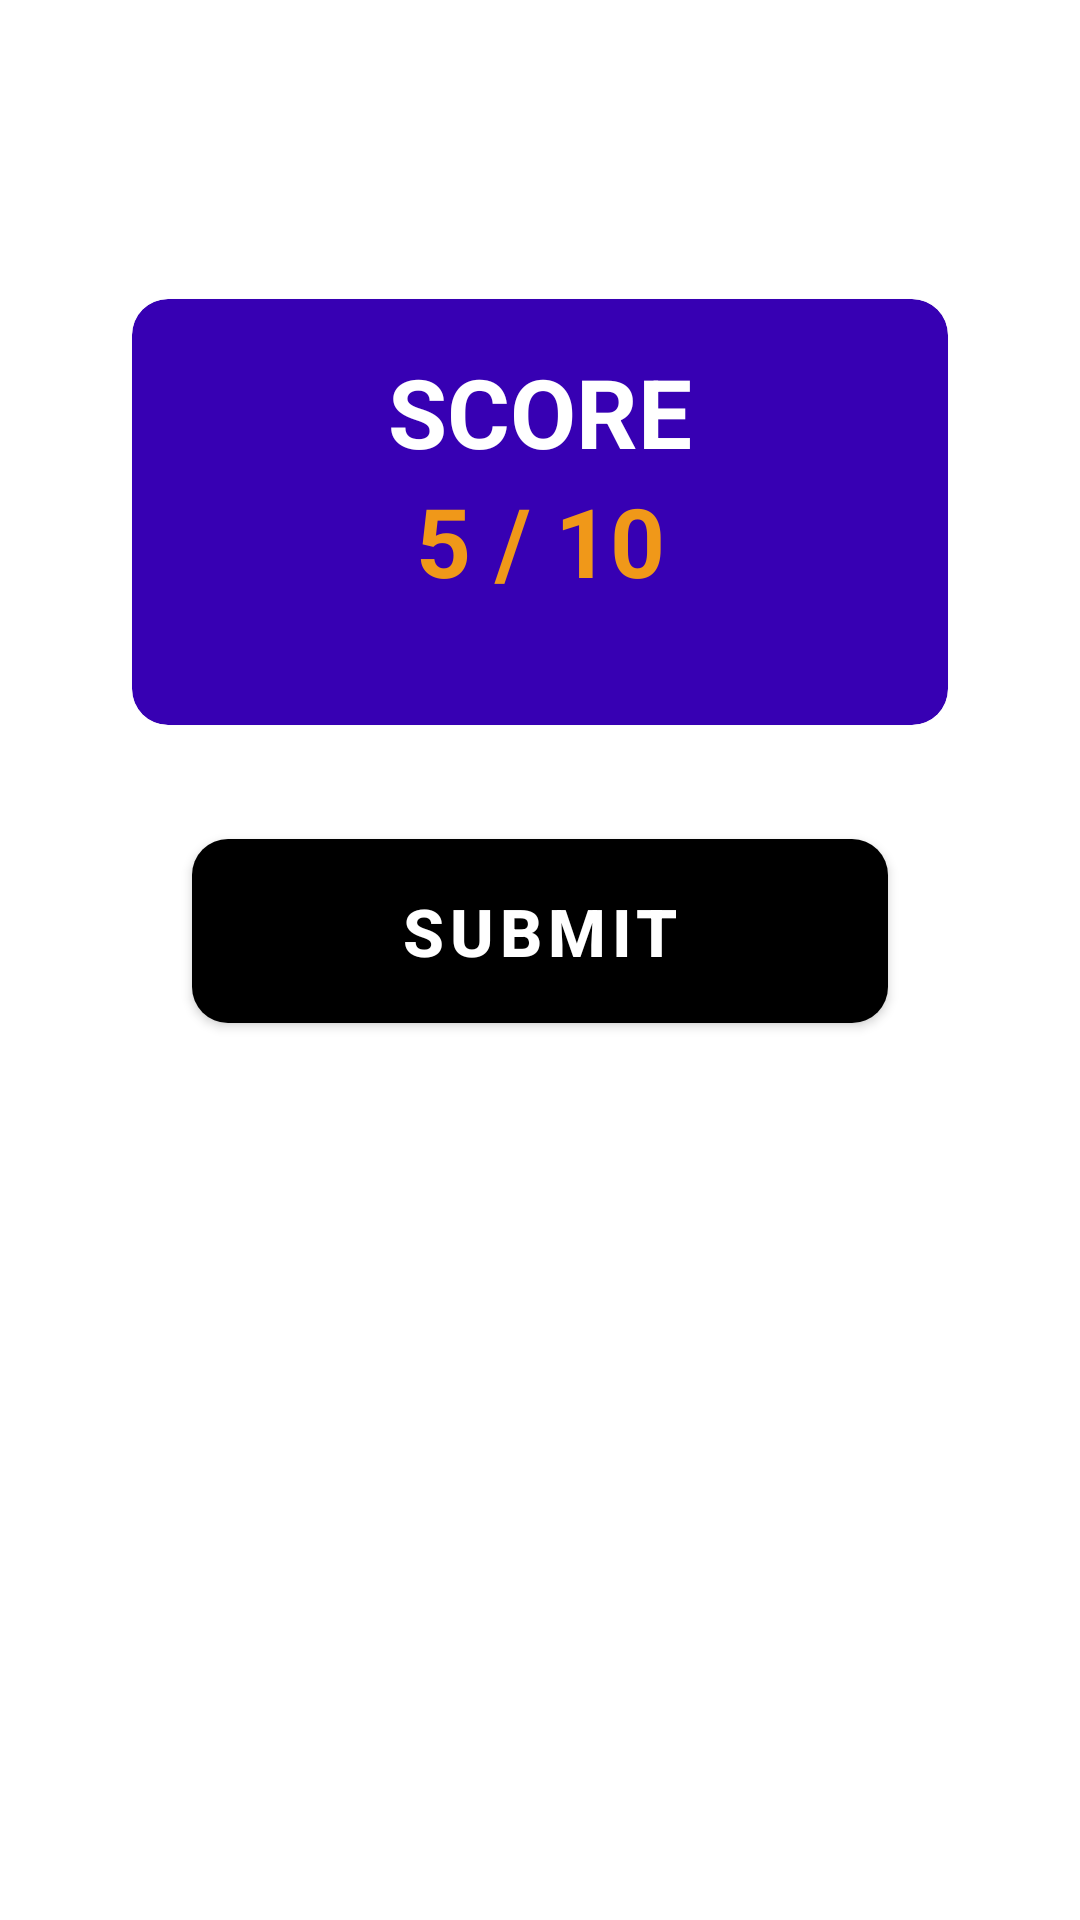

This screen was rendered from an Android layout file. Write that file and the resources it references.
<!-- AndroidManifest.xml: application theme Theme.Onexam -->
<!-- res/layout/activity_score.xml -->
<?xml version="1.0" encoding="utf-8"?>
<androidx.constraintlayout.widget.ConstraintLayout xmlns:android="http://schemas.android.com/apk/res/android"
    xmlns:app="http://schemas.android.com/apk/res-auto"
    xmlns:tools="http://schemas.android.com/tools"
    android:layout_width="match_parent"
    android:layout_height="match_parent"
    tools:context=".ScoreActivity">

    <com.google.android.material.card.MaterialCardView
        android:id="@+id/linearLayout3"
        android:layout_width="match_parent"
        android:layout_height="wrap_content"
        android:layout_marginHorizontal="44dp"
        app:cardBackgroundColor="@color/purple_700"
        app:cardCornerRadius="12dp"
        app:layout_constraintBottom_toBottomOf="parent"
        app:layout_constraintEnd_toEndOf="parent"
        app:layout_constraintStart_toStartOf="parent"
        app:layout_constraintTop_toTopOf="parent"
        app:layout_constraintVertical_bias="0.19999999">

        <LinearLayout
            android:layout_width="match_parent"
            android:layout_height="wrap_content"
            android:orientation="vertical"
            android:paddingBottom="24dp">

            <TextView
                android:id="@+id/textView"
                android:layout_width="match_parent"
                android:layout_height="wrap_content"
                android:layout_marginTop="16dp"
                android:gravity="center"
                android:text="SCORE"
                android:textColor="@color/white"
                android:textSize="32sp"
                android:textStyle="bold" />

            <TextView
                android:id="@+id/sa_score"
                android:layout_width="match_parent"
                android:layout_height="wrap_content"
                android:layout_marginBottom="16dp"
                android:gravity="center"
                android:text="5 / 10"

                android:textColor="@color/orange1"
                android:textSize="32sp"
                android:textStyle="bold" />
        </LinearLayout>

    </com.google.android.material.card.MaterialCardView>


    <com.google.android.material.button.MaterialButton
        android:id="@+id/sa_done"
        android:layout_width="match_parent"
        android:layout_height="wrap_content"
        android:layout_marginStart="64dp"
        android:layout_marginTop="32dp"
        android:layout_marginEnd="64dp"
        android:layout_marginBottom="64dp"
        android:paddingVertical="16dp"
        app:cornerRadius="12dp"
        app:backgroundTint="@color/black"
        android:text="Submit"
        app:icon="@drawable/ic_send"
        app:iconGravity="end"
        android:textColor="@color/white"
        android:textStyle="bold"
        android:textSize="22sp"
        app:layout_constraintEnd_toEndOf="parent"
        app:layout_constraintStart_toStartOf="parent"
        app:layout_constraintTop_toBottomOf="@+id/linearLayout3" />
</androidx.constraintlayout.widget.ConstraintLayout>
<!-- resources referenced by this layout -->
<resources>
  <color name="black">#FF000000</color>
  <color name="orange1">#F09819</color>
  <color name="purple_700">#FF3700B3</color>
  <color name="white">#FFFFFFFF</color>
  <style name="Theme.Onexam" parent="Theme.MaterialComponents.Light.NoActionBar">
          
          <item name="colorPrimary">@color/purple_500</item>
          <item name="colorPrimaryVariant">@color/purple_700</item>
          <item name="colorOnPrimary">@color/white</item>
          
          <item name="colorSecondary">@color/teal_200</item>
          <item name="colorSecondaryVariant">@color/teal_700</item>
          <item name="colorOnSecondary">@color/black</item>
          
          <item name="android:statusBarColor" tools:targetApi="l">@color/black</item>
          
      </style>
  <color name="purple_500">#FF6200EE</color>
  <color name="teal_200">#FF03DAC5</color>
  <color name="teal_700">#FF018786</color>
</resources>
